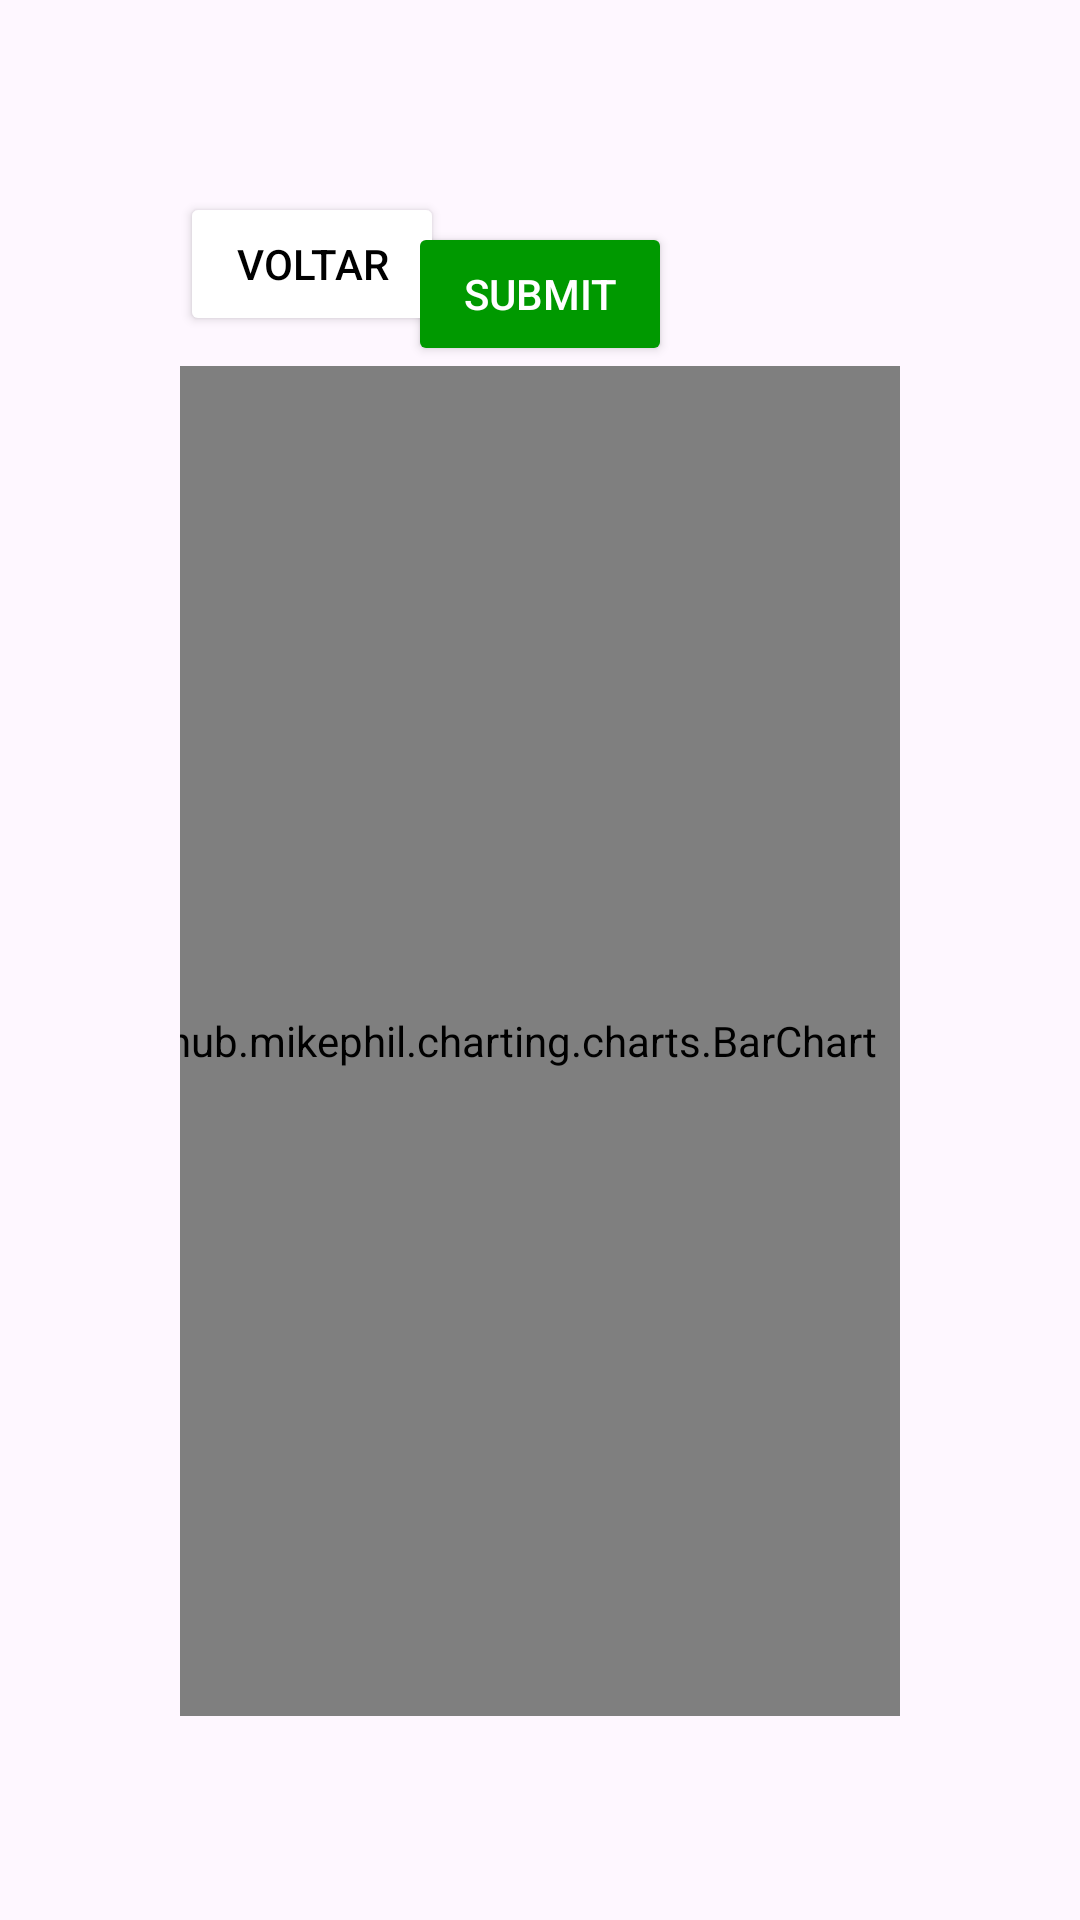

The Android layout XML behind this screen, and the referenced resources:
<!-- AndroidManifest.xml: application theme Theme.EnergyControl -->
<!-- res/layout/activity_chart.xml -->
<?xml version="1.0" encoding="utf-8"?>
<androidx.constraintlayout.widget.ConstraintLayout xmlns:android="http://schemas.android.com/apk/res/android"
    xmlns:app="http://schemas.android.com/apk/res-auto"
    xmlns:tools="http://schemas.android.com/tools"
    android:id="@+id/main"
    android:layout_width="match_parent"
    android:layout_height="match_parent"
    android:padding="60dp"
    tools:context=".Chart">


    <Button
        android:id="@+id/backButton2"
        android:layout_width="wrap_content"
        android:layout_height="wrap_content"
        android:layout_gravity="start|top"
        android:layout_marginTop="4dp"
        android:backgroundTint="#FFFFFF"
        android:onClick="backScreen"
        android:text="Voltar"
        android:textColor="#000000"
        app:layout_constraintTop_toTopOf="@+id/main"
        tools:layout_editor_absoluteX="-23dp"
        tools:ignore="MissingConstraints" />


    <TextView
        android:id="@+id/labelGropu"
        android:layout_width="wrap_content"
        android:layout_height="wrap_content"
        android:layout_marginEnd="8dp"
        android:layout_marginBottom="60dp"
        android:text="Group:"
        android:textColor="#000000"
        android:textSize="20sp"
        app:layout_constraintBottom_toTopOf="@+id/barChart"
        app:layout_constraintEnd_toStartOf="@+id/GroupInputChart" />

    <Spinner
        android:id="@+id/GroupInputChart"
        android:layout_width="200dp"
        android:layout_height="50dp"
        android:layout_marginHorizontal="15dp"
        android:layout_marginBottom="48dp"
        android:hint="Digite algo"
        app:layout_constraintBottom_toTopOf="@+id/barChart"
        app:layout_constraintEnd_toEndOf="@+id/barChart"
        app:layout_constraintHorizontal_bias="0.87"
        app:layout_constraintStart_toStartOf="@+id/barChart" />

    <Button
        android:id="@+id/saveEntry"
        android:layout_width="wrap_content"
        android:layout_height="wrap_content"
        android:layout_gravity="start|top"
        android:backgroundTint="#009900"
        android:onClick="reloadChart"
        android:text="Submit"
        android:textColor="#FFFFFF"
        app:layout_constraintBottom_toTopOf="@+id/barChart"
        app:layout_constraintEnd_toEndOf="parent"
        app:layout_constraintStart_toStartOf="parent"
        app:layout_constraintTop_toBottomOf="@+id/GroupInputChart" />

    <com.github.mikephil.charting.charts.BarChart
        android:id="@+id/barChart"
        android:layout_width="300dp"
        android:layout_height="450dp"
        android:layout_marginStart="65dp"
        android:layout_marginBottom="8dp"
        app:layout_constraintBottom_toBottomOf="parent"
        app:layout_constraintEnd_toEndOf="parent"
        app:layout_constraintHorizontal_bias="1.0"
        app:layout_constraintStart_toStartOf="parent" />


</androidx.constraintlayout.widget.ConstraintLayout>
<!-- resources referenced by this layout -->
<resources>
  <style name="Theme.EnergyControl" parent="Base.Theme.EnergyControl" />
  <style name="Base.Theme.EnergyControl" parent="Theme.Material3.DayNight">
          
          
      </style>
</resources>
